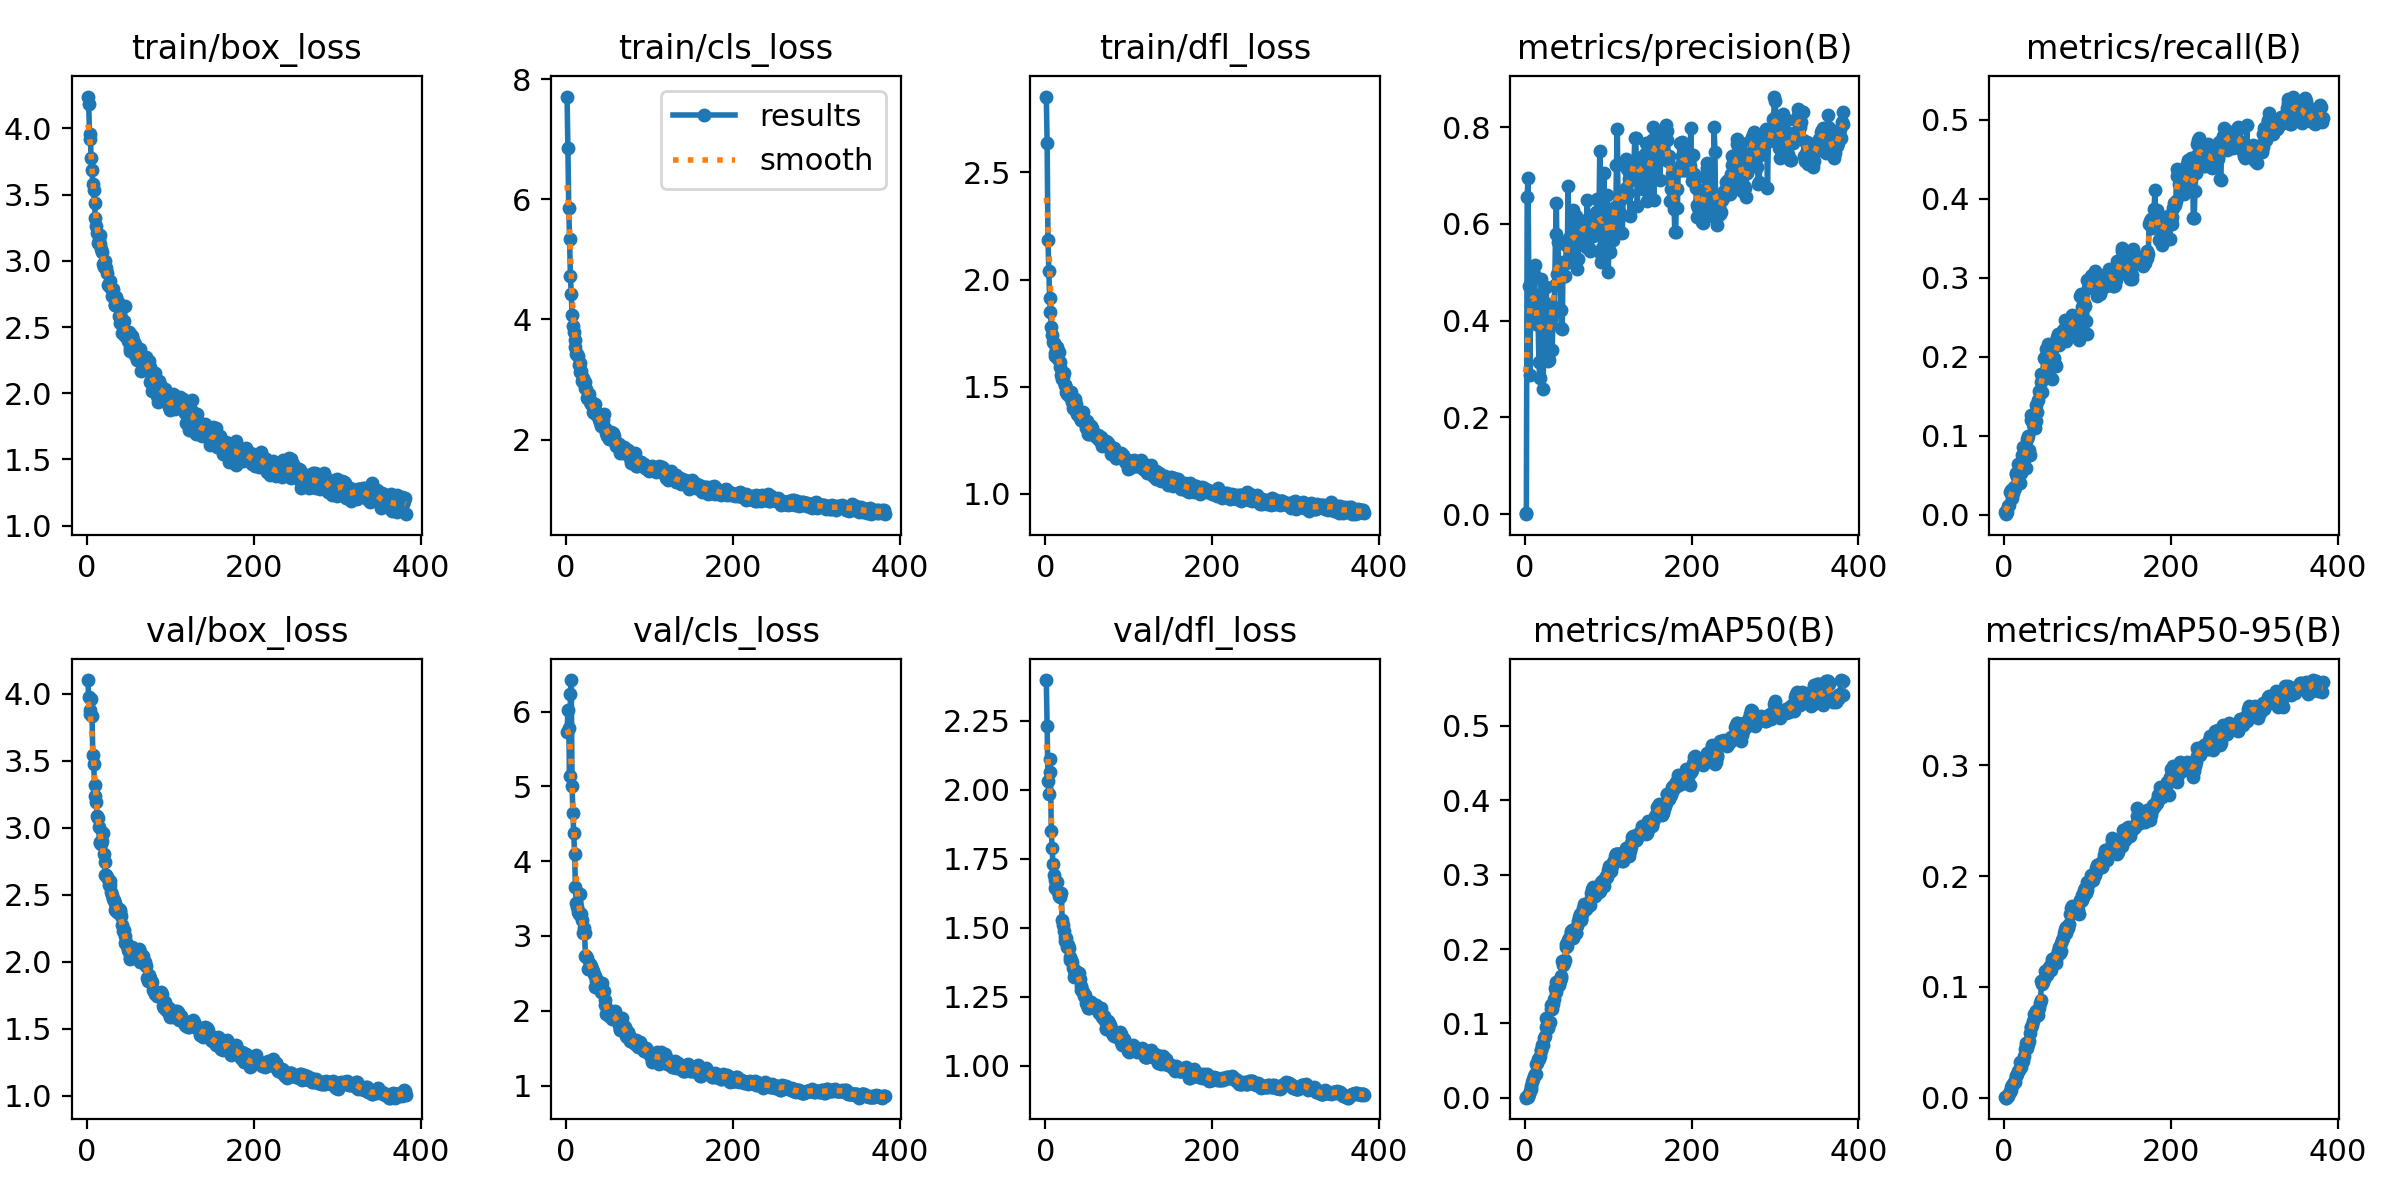

Values plotted in this chart, from the file beside it:
epoch, train/box_loss, train/cls_loss, train/dfl_loss, metrics/precision(B), metrics/recall(B), metrics/mAP50(B), metrics/mAP50-95(B), val/box_loss, val/cls_loss, val/dfl_loss, lr/pg0, lr/pg1, lr/pg2
1, 4.241, 7.712, 2.854, 0.00192, 0.00385, 0.00107, 0.00053, 4.102, 5.722, 2.397, 1.998e-05, 1.998e-05, 1.998e-05
2, 4.183, 6.85, 2.636, 8e-05, 0.00078, 5e-05, 0, 3.973, 6.022, 2.229, 4.3204e-05, 4.3204e-05, 4.3204e-05
3, 3.961, 5.863, 2.187, 0.6562, 0.00235, 0.00064, 0.00012, 3.851, 5.785, 2.031, 6.6336e-05, 6.6336e-05, 6.6336e-05
4, 3.917, 5.346, 2.04, 0.6952, 0.00392, 0.0014, 0.00022, 3.875, 5.144, 1.985, 8.9376e-05, 8.9376e-05, 8.9376e-05
5, 3.777, 4.721, 1.911, 0.4713, 0.01152, 0.00492, 0.00157, 3.962, 6.235, 2.112, 0.0001123, 0.0001123, 0.0001123
6, 3.683, 4.432, 1.849, 0.2883, 0.01238, 0.00861, 0.00396, 3.837, 6.424, 2.066, 0.0001352, 0.0001352, 0.0001352
7, 3.577, 4.076, 1.78, 0.4007, 0.0284, 0.01233, 0.00505, 3.539, 5.001, 1.849, 0.0001579, 0.0001579, 0.0001579
8, 3.532, 3.886, 1.742, 0.4119, 0.0273, 0.01623, 0.00698, 3.477, 4.645, 1.788, 0.0001806, 0.0001806, 0.0001806
9, 3.434, 3.796, 1.71, 0.4545, 0.03191, 0.02139, 0.00955, 3.319, 4.372, 1.732, 0.0002032, 0.0002032, 0.0002032
10, 3.321, 3.653, 1.702, 0.5084, 0.02143, 0.02479, 0.01099, 3.24, 4.091, 1.69, 0.0002257, 0.0002257, 0.0002257
11, 3.264, 3.541, 1.645, 0.4963, 0.0282, 0.02958, 0.01244, 3.192, 3.659, 1.673, 0.0002481, 0.0002481, 0.0002481
12, 3.209, 3.432, 1.655, 0.5159, 0.03505, 0.03138, 0.01392, 3.087, 3.442, 1.646, 0.0002704, 0.0002704, 0.0002704
13, 3.136, 3.43, 1.687, 0.3972, 0.03407, 0.03247, 0.01443, 3.069, 3.388, 1.665, 0.0002926, 0.0002926, 0.0002926
14, 3.156, 3.387, 1.685, 0.393, 0.05298, 0.04584, 0.01915, 3.004, 3.317, 1.665, 0.0003147, 0.0003147, 0.0003147
15, 3.13, 3.247, 1.629, 0.4157, 0.05115, 0.04736, 0.01912, 2.893, 3.291, 1.631, 0.0003238, 0.0003238, 0.0003238
16, 3.198, 3.279, 1.662, 0.4067, 0.04781, 0.05271, 0.02112, 2.886, 3.306, 1.616, 0.0003231, 0.0003231, 0.0003231
17, 3.088, 3.128, 1.615, 0.3151, 0.06446, 0.05177, 0.02372, 2.877, 3.556, 1.611, 0.0003225, 0.0003225, 0.0003225
18, 3.064, 3.149, 1.59, 0.2819, 0.05745, 0.05584, 0.02538, 2.901, 3.297, 1.624, 0.0003218, 0.0003218, 0.0003218
19, 2.976, 2.974, 1.554, 0.453, 0.03989, 0.06366, 0.0318, 2.957, 3.22, 1.627, 0.0003211, 0.0003211, 0.0003211
20, 2.956, 3.03, 1.534, 0.486, 0.05349, 0.06366, 0.02763, 2.801, 3.034, 1.529, 0.0003205, 0.0003205, 0.0003205
21, 2.997, 2.934, 1.544, 0.4411, 0.05987, 0.07074, 0.03012, 2.742, 3.11, 1.512, 0.0003198, 0.0003198, 0.0003198
22, 2.961, 2.953, 1.566, 0.258, 0.07624, 0.07155, 0.03229, 2.646, 3.042, 1.489, 0.0003191, 0.0003191, 0.0003191
23, 2.947, 2.851, 1.507, 0.3555, 0.08627, 0.0802, 0.03335, 2.647, 2.732, 1.466, 0.0003185, 0.0003185, 0.0003185
24, 2.908, 2.846, 1.506, 0.3895, 0.06945, 0.08296, 0.03781, 2.634, 2.736, 1.453, 0.0003178, 0.0003178, 0.0003178
25, 2.821, 2.693, 1.474, 0.3738, 0.07853, 0.09495, 0.04349, 2.62, 2.706, 1.462, 0.0003172, 0.0003172, 0.0003172
26, 2.827, 2.717, 1.467, 0.4699, 0.0597, 0.1073, 0.04938, 2.575, 2.56, 1.432, 0.0003165, 0.0003165, 0.0003165
27, 2.851, 2.76, 1.47, 0.3459, 0.08238, 0.09826, 0.04684, 2.606, 2.553, 1.437, 0.0003159, 0.0003159, 0.0003159
28, 2.802, 2.663, 1.464, 0.3169, 0.09569, 0.09434, 0.04459, 2.57, 2.63, 1.427, 0.0003152, 0.0003152, 0.0003152
29, 2.793, 2.634, 1.452, 0.3198, 0.09941, 0.09933, 0.04817, 2.523, 2.586, 1.394, 0.0003145, 0.0003145, 0.0003145
30, 2.735, 2.59, 1.459, 0.4244, 0.08159, 0.1022, 0.05157, 2.501, 2.598, 1.383, 0.0003139, 0.0003139, 0.0003139
31, 2.784, 2.608, 1.476, 0.4336, 0.07581, 0.1189, 0.05802, 2.471, 2.553, 1.384, 0.0003132, 0.0003132, 0.0003132
32, 2.719, 2.466, 1.429, 0.4027, 0.1198, 0.1252, 0.06335, 2.46, 2.53, 1.375, 0.0003126, 0.0003126, 0.0003126
33, 2.669, 2.447, 1.4, 0.339, 0.1257, 0.12, 0.06369, 2.442, 2.498, 1.354, 0.0003119, 0.0003119, 0.0003119
34, 2.67, 2.495, 1.394, 0.4187, 0.1226, 0.126, 0.06581, 2.389, 2.46, 1.322, 0.0003112, 0.0003112, 0.0003112
35, 2.727, 2.596, 1.442, 0.42, 0.1153, 0.1327, 0.06891, 2.407, 2.324, 1.337, 0.0003106, 0.0003106, 0.0003106
36, 2.674, 2.459, 1.412, 0.4732, 0.1125, 0.147, 0.07534, 2.368, 2.401, 1.339, 0.0003099, 0.0003099, 0.0003099
37, 2.69, 2.429, 1.417, 0.5784, 0.1101, 0.1417, 0.07295, 2.373, 2.411, 1.344, 0.0003093, 0.0003093, 0.0003093
38, 2.581, 2.369, 1.371, 0.6433, 0.1185, 0.1559, 0.07829, 2.391, 2.336, 1.337, 0.0003086, 0.0003086, 0.0003086
39, 2.528, 2.338, 1.366, 0.4959, 0.1391, 0.1543, 0.07783, 2.369, 2.362, 1.33, 0.0003079, 0.0003079, 0.0003079
40, 2.572, 2.286, 1.364, 0.5624, 0.1299, 0.1562, 0.07465, 2.387, 2.347, 1.337, 0.0003073, 0.0003073, 0.0003073
41, 2.565, 2.297, 1.363, 0.501, 0.1449, 0.1517, 0.07418, 2.344, 2.312, 1.315, 0.0003066, 0.0003066, 0.0003066
42, 2.456, 2.221, 1.344, 0.5055, 0.1571, 0.1563, 0.08084, 2.275, 2.253, 1.288, 0.000306, 0.000306, 0.000306
43, 2.541, 2.277, 1.345, 0.4231, 0.1545, 0.1632, 0.0858, 2.233, 2.365, 1.274, 0.0003053, 0.0003053, 0.0003053
44, 2.548, 2.322, 1.356, 0.3847, 0.1682, 0.1609, 0.08809, 2.237, 2.265, 1.276, 0.0003047, 0.0003047, 0.0003047
45, 2.656, 2.427, 1.38, 0.3829, 0.178, 0.1841, 0.1053, 2.194, 2.261, 1.267, 0.000304, 0.000304, 0.000304
46, 2.433, 2.184, 1.348, 0.5204, 0.1553, 0.1786, 0.1026, 2.143, 2.148, 1.253, 0.0003033, 0.0003033, 0.0003033
47, 2.457, 2.186, 1.345, 0.493, 0.1758, 0.1808, 0.104, 2.146, 2.078, 1.256, 0.0003027, 0.0003027, 0.0003027
48, 2.421, 2.115, 1.308, 0.4918, 0.1987, 0.1857, 0.1075, 2.116, 1.952, 1.242, 0.000302, 0.000302, 0.000302
49, 2.395, 2.058, 1.315, 0.5191, 0.1977, 0.2024, 0.114, 2.088, 1.97, 1.228, 0.0003013, 0.0003013, 0.0003013
50, 2.465, 2.126, 1.34, 0.5557, 0.1826, 0.2074, 0.1141, 2.074, 2.008, 1.219, 0.0003007, 0.0003007, 0.0003007
51, 2.341, 2.017, 1.281, 0.521, 0.2103, 0.2044, 0.1119, 2.018, 1.923, 1.209, 0.0003, 0.0003, 0.0003
52, 2.32, 2.035, 1.281, 0.6791, 0.1884, 0.212, 0.1111, 2.03, 1.964, 1.21, 0.0002994, 0.0002994, 0.0002994
53, 2.438, 2.103, 1.318, 0.5705, 0.2162, 0.2147, 0.114, 2.057, 1.992, 1.216, 0.0002987, 0.0002987, 0.0002987
54, 2.43, 2.127, 1.314, 0.5447, 0.2076, 0.216, 0.1176, 2.107, 1.987, 1.23, 0.0002981, 0.0002981, 0.0002981
55, 2.401, 2.055, 1.299, 0.5359, 0.2134, 0.2227, 0.1172, 2.072, 1.888, 1.222, 0.0002974, 0.0002974, 0.0002974
56, 2.379, 2.103, 1.308, 0.5502, 0.214, 0.2247, 0.1153, 2.06, 1.911, 1.217, 0.0002967, 0.0002967, 0.0002967
57, 2.369, 2.056, 1.291, 0.5728, 0.2026, 0.2252, 0.121, 2.057, 1.945, 1.218, 0.0002961, 0.0002961, 0.0002961
58, 2.291, 1.967, 1.275, 0.6287, 0.1721, 0.2144, 0.1255, 2.048, 1.992, 1.214, 0.0002954, 0.0002954, 0.0002954
59, 2.331, 1.972, 1.277, 0.5318, 0.1913, 0.2241, 0.125, 2.059, 1.925, 1.216, 0.0002948, 0.0002948, 0.0002948
60, 2.254, 1.892, 1.271, 0.5797, 0.1985, 0.224, 0.1265, 2.083, 1.884, 1.219, 0.0002941, 0.0002941, 0.0002941
... 327 more rows
